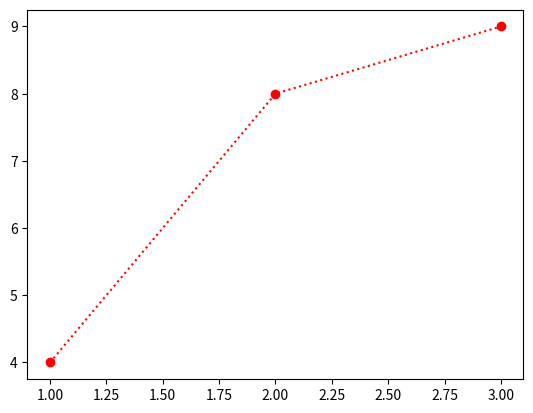

This figure's Python source:
import matplotlib.pyplot as plt
import numpy as np

x=np.array([1,2,3])
y=np.array([4,8,9])

"""
标记大小与颜色
我们可以自定义标记的大小与颜色，使用的参数分别是：
markersize，简写为 ms：定义标记的大小。
markerfacecolor，简写为 mfc：定义标记内部的颜色。
markeredgecolor，简写为 mec：定义标记边框的颜色。

fmt = '[marker][line][color]':

ls
"""

# plt.plot(x,y,'r',marker='o')

# 虚线
plt.plot(x,y,'o:r', ls=":")
plt.show()
